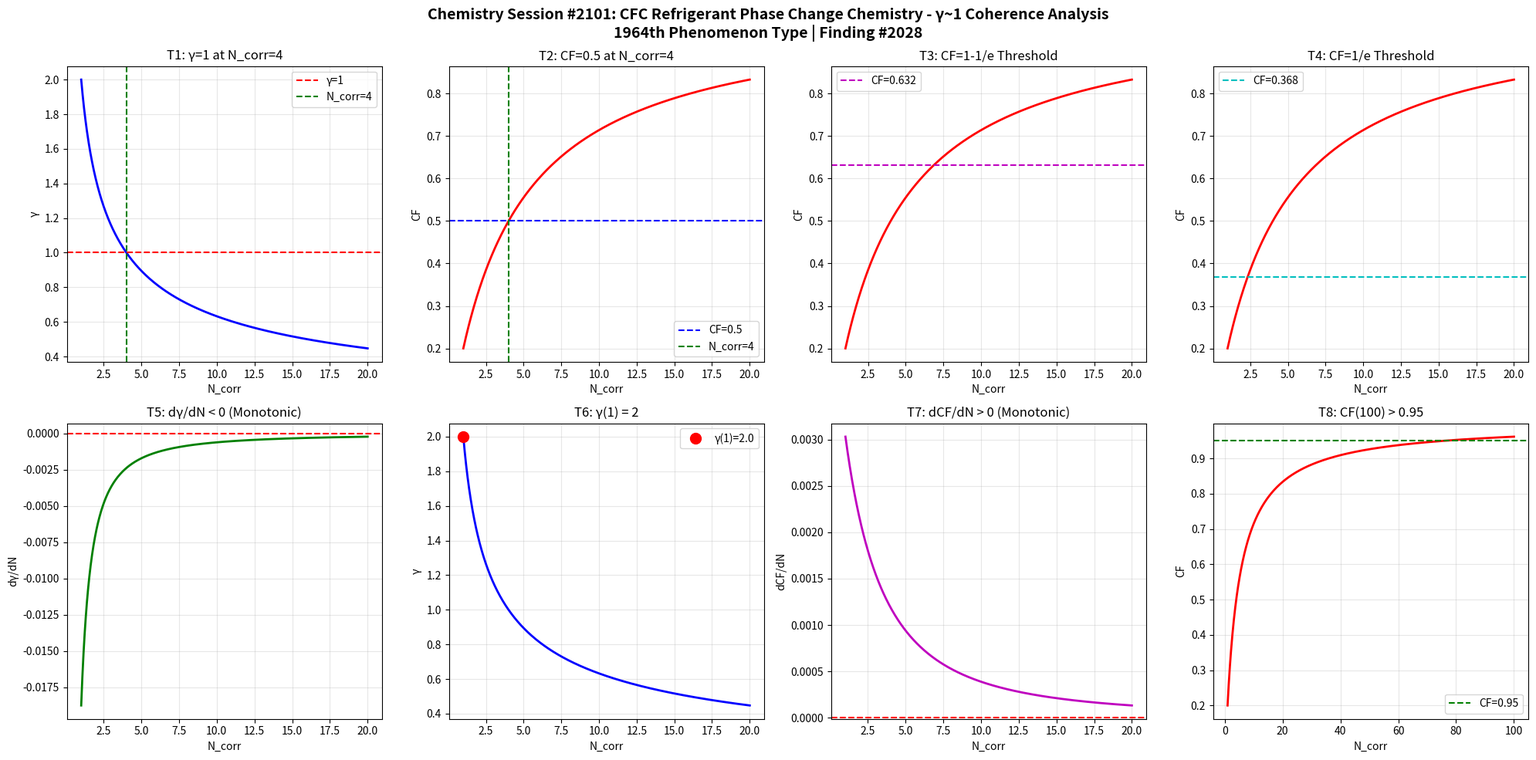

Reproduce this figure in Python. (Note: this script raises an exception after producing the figure.)
import numpy as np
import matplotlib
matplotlib.use('Agg')
import matplotlib.pyplot as plt

def gamma(N_corr):
    return 2.0 / np.sqrt(N_corr)

def coherence_fraction(g):
    return 1.0 / (1.0 + g**2)

N = np.linspace(1, 20, 1000)
g = gamma(N)
cf = coherence_fraction(g)

fig, axes = plt.subplots(2, 4, figsize=(20, 10))
fig.suptitle('Chemistry Session #2101: CFC Refrigerant Phase Change Chemistry - \u03b3~1 Coherence Analysis\n1964th Phenomenon Type | Finding #2028', fontsize=14, fontweight='bold')

ax1 = axes[0,0]
ax1.plot(N, g, 'b-', linewidth=2)
ax1.axhline(y=1.0, color='r', linestyle='--', label='\u03b3=1')
ax1.axvline(x=4.0, color='g', linestyle='--', label='N_corr=4')
ax1.set_xlabel('N_corr'); ax1.set_ylabel('\u03b3')
ax1.set_title('T1: \u03b3=1 at N_corr=4')
ax1.legend(); ax1.grid(True, alpha=0.3)
test1 = abs(gamma(4) - 1.0) < 1e-10

ax2 = axes[0,1]
ax2.plot(N, cf, 'r-', linewidth=2)
ax2.axhline(y=0.5, color='b', linestyle='--', label='CF=0.5')
ax2.axvline(x=4.0, color='g', linestyle='--', label='N_corr=4')
ax2.set_xlabel('N_corr'); ax2.set_ylabel('CF')
ax2.set_title('T2: CF=0.5 at N_corr=4')
ax2.legend(); ax2.grid(True, alpha=0.3)
test2 = abs(coherence_fraction(gamma(4)) - 0.5) < 1e-10

ax3 = axes[0,2]
threshold_63 = 1 - 1/np.e
ax3.plot(N, cf, 'r-', linewidth=2)
ax3.axhline(y=threshold_63, color='m', linestyle='--', label=f'CF={threshold_63:.3f}')
ax3.set_xlabel('N_corr'); ax3.set_ylabel('CF')
ax3.set_title('T3: CF=1-1/e Threshold')
ax3.legend(); ax3.grid(True, alpha=0.3)
g_at_63 = np.sqrt(1/threshold_63 - 1)
N_at_63 = 4.0 / g_at_63**2
test3 = abs(coherence_fraction(gamma(N_at_63)) - threshold_63) < 1e-6

ax4 = axes[0,3]
threshold_37 = 1/np.e
ax4.plot(N, cf, 'r-', linewidth=2)
ax4.axhline(y=threshold_37, color='c', linestyle='--', label=f'CF={threshold_37:.3f}')
ax4.set_xlabel('N_corr'); ax4.set_ylabel('CF')
ax4.set_title('T4: CF=1/e Threshold')
ax4.legend(); ax4.grid(True, alpha=0.3)
g_at_37 = np.sqrt(1/threshold_37 - 1)
N_at_37 = 4.0 / g_at_37**2
test4 = abs(coherence_fraction(gamma(N_at_37)) - threshold_37) < 1e-6

ax5 = axes[1,0]
dg = np.diff(g)
ax5.plot(N[1:], dg, 'g-', linewidth=2)
ax5.axhline(y=0, color='r', linestyle='--')
ax5.set_xlabel('N_corr'); ax5.set_ylabel('d\u03b3/dN')
ax5.set_title('T5: d\u03b3/dN < 0 (Monotonic)')
ax5.grid(True, alpha=0.3)
test5 = np.all(dg < 0)

ax6 = axes[1,1]
ax6.plot(N, g, 'b-', linewidth=2)
ax6.plot(1, gamma(1), 'ro', markersize=10, label=f'\u03b3(1)={gamma(1):.1f}')
ax6.set_xlabel('N_corr'); ax6.set_ylabel('\u03b3')
ax6.set_title('T6: \u03b3(1) = 2')
ax6.legend(); ax6.grid(True, alpha=0.3)
test6 = abs(gamma(1) - 2.0) < 1e-10

ax7 = axes[1,2]
dcf = np.diff(cf)
ax7.plot(N[1:], dcf, 'm-', linewidth=2)
ax7.axhline(y=0, color='r', linestyle='--')
ax7.set_xlabel('N_corr'); ax7.set_ylabel('dCF/dN')
ax7.set_title('T7: dCF/dN > 0 (Monotonic)')
ax7.grid(True, alpha=0.3)
test7 = np.all(dcf > 0)

ax8 = axes[1,3]
N_ext = np.linspace(1, 100, 1000)
cf_ext = coherence_fraction(gamma(N_ext))
ax8.plot(N_ext, cf_ext, 'r-', linewidth=2)
ax8.axhline(y=0.95, color='g', linestyle='--', label='CF=0.95')
ax8.set_xlabel('N_corr'); ax8.set_ylabel('CF')
ax8.set_title('T8: CF(100) > 0.95')
ax8.legend(); ax8.grid(True, alpha=0.3)
test8 = coherence_fraction(gamma(100)) > 0.95

plt.tight_layout()
plt.savefig('/mnt/c/exe/projects/ai-agents/Synchronism/simulations/chemistry/cfc_refrigerant_phase_change_chemistry_coherence.png', dpi=150, bbox_inches='tight')
plt.close()

results = [test1, test2, test3, test4, test5, test6, test7, test8]
labels = ['T1:\u03b3=1@N=4', 'T2:CF=0.5@N=4', 'T3:CF=1-1/e', 'T4:CF=1/e', 'T5:d\u03b3/dN<0', 'T6:\u03b3(1)=2', 'T7:dCF/dN>0', 'T8:CF(100)>0.95']
print(f"Session #2101: CFC Refrigerant Phase Change Chemistry")
for l, r in zip(labels, results):
    print(f"  {l}: {'PASS' if r else 'FAIL'}")
print(f"  Total: {sum(results)}/8")
